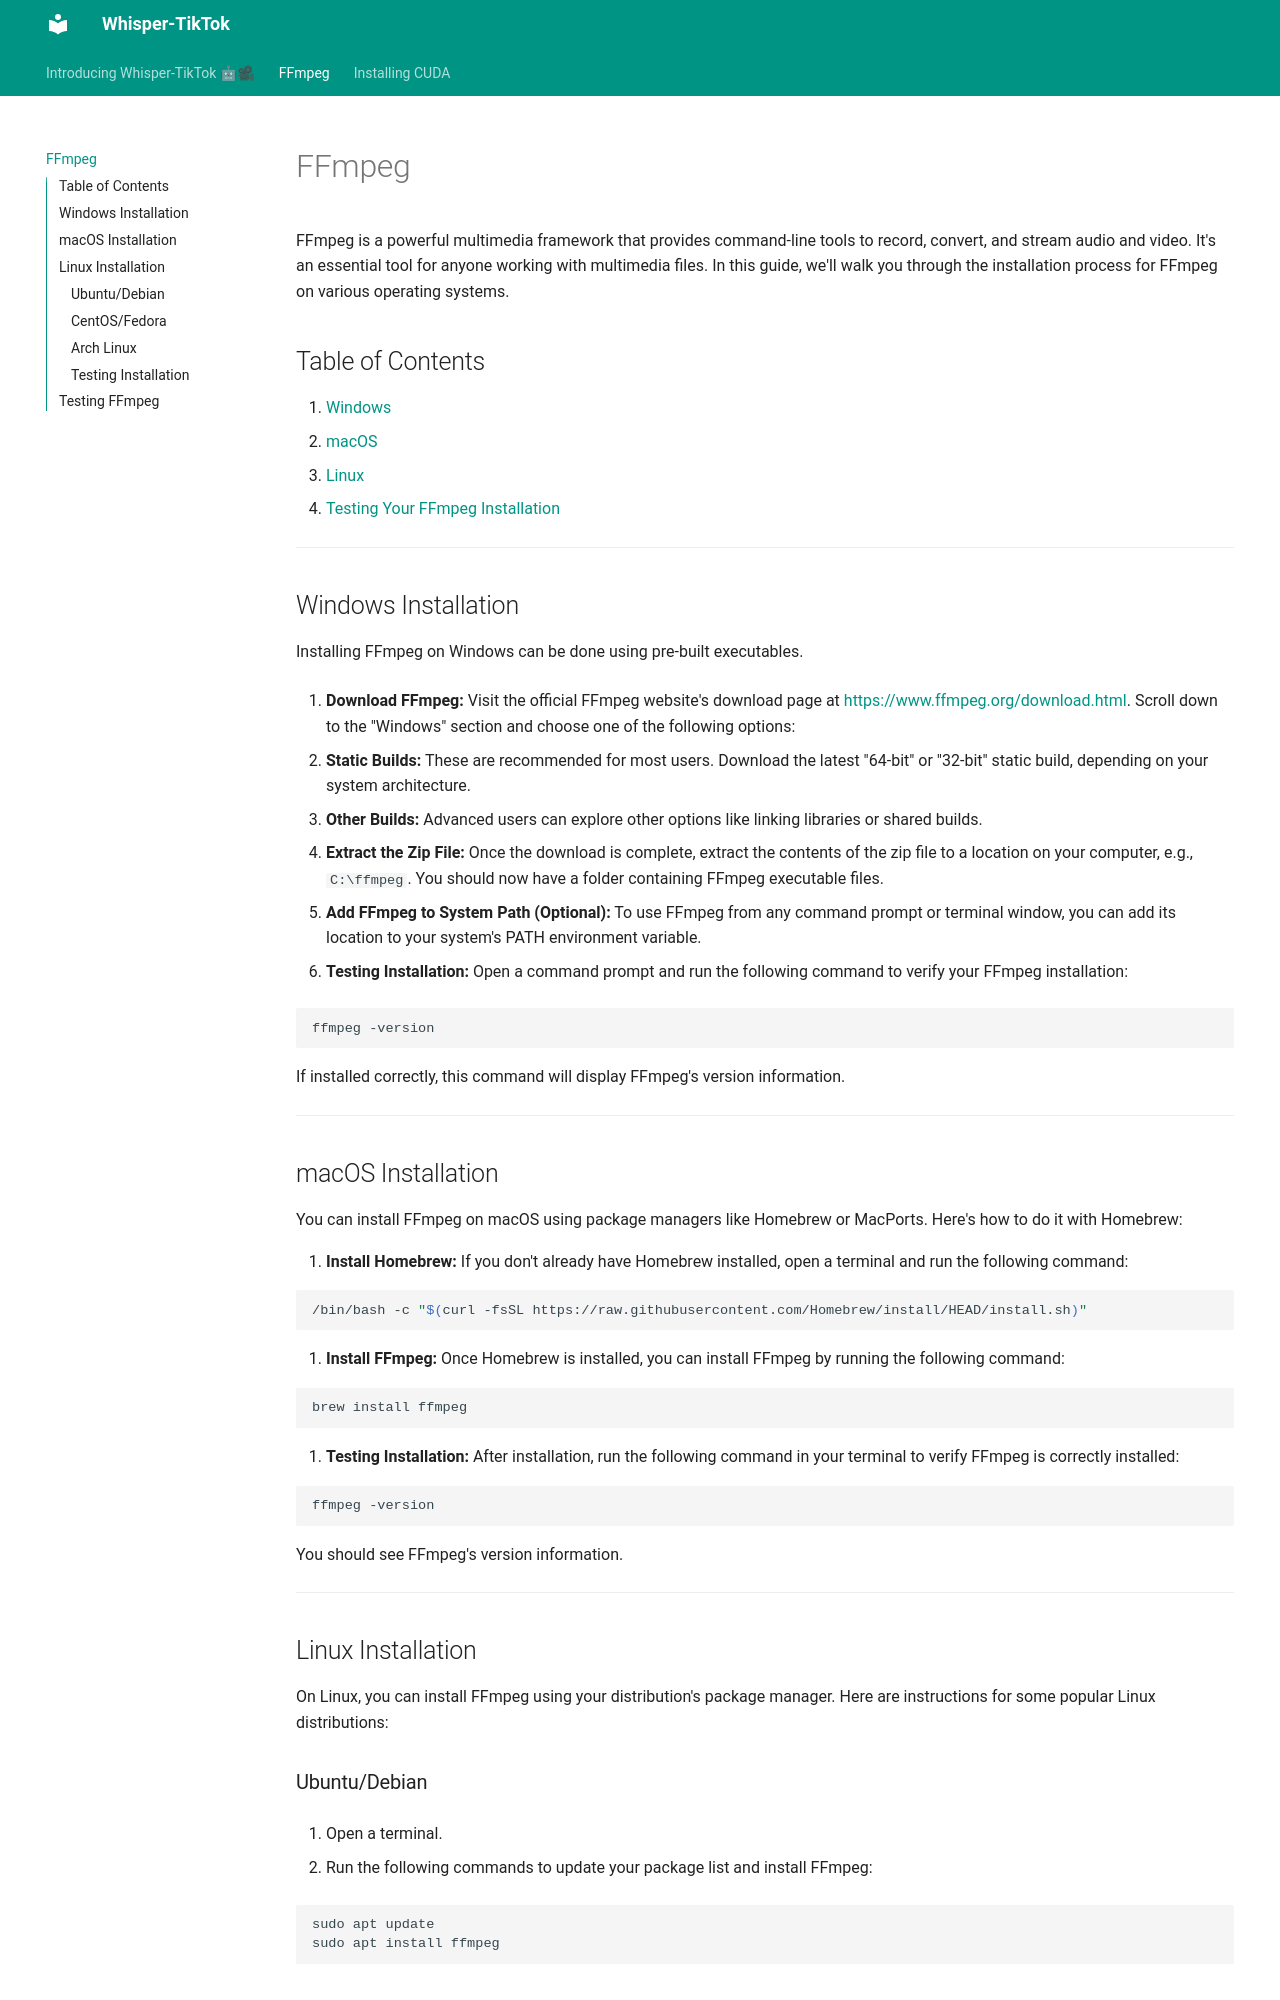

repository: MatteoFasulo/Whisper-TikTok · page: 1-ffmpeg/index.html · generator: mkdocs

# FFmpeg

FFmpeg is a powerful multimedia framework that provides command-line tools to record, convert, and stream audio and video. It's an essential tool for anyone working with multimedia files. In this guide, we'll walk you through the installation process for FFmpeg on various operating systems.

## Table of Contents

1. [Windows](#windows-installation)
2. [macOS](#macos-installation)
3. [Linux](#linux-installation)
4. [Testing Your FFmpeg Installation](#testing-ffmpeg)

---

## Windows Installation

Installing FFmpeg on Windows can be done using pre-built executables.

1. **Download FFmpeg:** Visit the official FFmpeg website's download page at [https://www.ffmpeg.org/download.html](https://www.ffmpeg.org/download.html). Scroll down to the "Windows" section and choose one of the following options:

   - **Static Builds:** These are recommended for most users. Download the latest "64-bit" or "32-bit" static build, depending on your system architecture.

   - **Other Builds:** Advanced users can explore other options like linking libraries or shared builds.

2. **Extract the Zip File:** Once the download is complete, extract the contents of the zip file to a location on your computer, e.g., `C:\ffmpeg`. You should now have a folder containing FFmpeg executable files.

3. **Add FFmpeg to System Path (Optional):** To use FFmpeg from any command prompt or terminal window, you can add its location to your system's PATH environment variable.

4. **Testing Installation:** Open a command prompt and run the following command to verify your FFmpeg installation:

   ```sh
   ffmpeg -version
   ```

   If installed correctly, this command will display FFmpeg's version information.

---

## macOS Installation

You can install FFmpeg on macOS using package managers like Homebrew or MacPorts. Here's how to do it with Homebrew:

1. **Install Homebrew:** If you don't already have Homebrew installed, open a terminal and run the following command:

   ```sh
   /bin/bash -c "$(curl -fsSL https://raw.githubusercontent.com/Homebrew/install/HEAD/install.sh)"
   ```

2. **Install FFmpeg:** Once Homebrew is installed, you can install FFmpeg by running the following command:

   ```sh
   brew install ffmpeg
   ```

3. **Testing Installation:** After installation, run the following command in your terminal to verify FFmpeg is correctly installed:

   ```sh
   ffmpeg -version
   ```

   You should see FFmpeg's version information.

---
